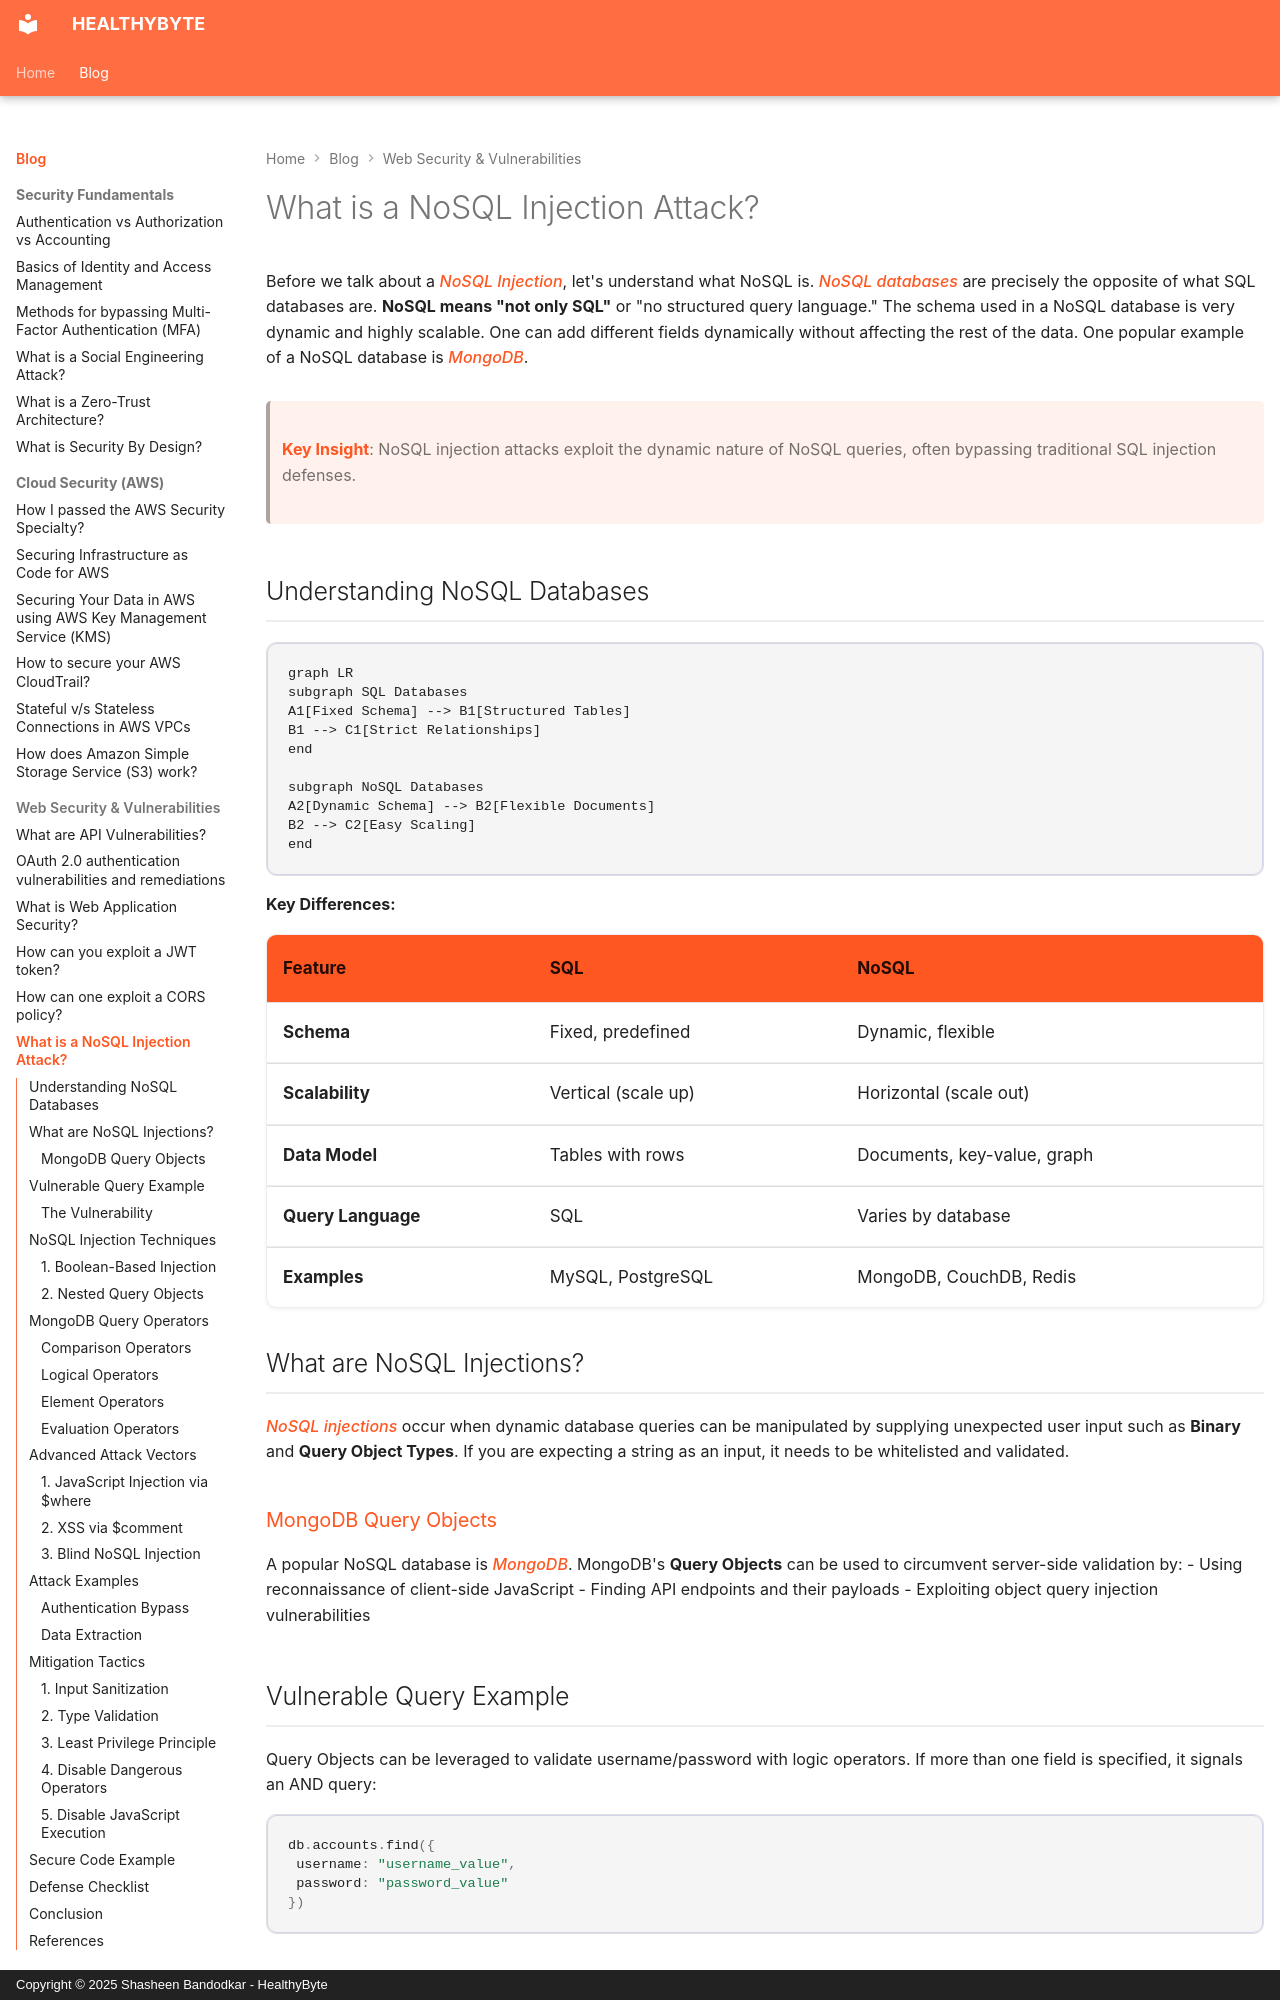

repository: Shasheen8/h.byte · page: blog/what-is-a-no-sql-injection-attack/index.html · generator: mkdocs · copyright: Copyright © 2025 Shasheen Bandodkar - HealthyByte

---
title: What is a NoSQL Injection Attack?
date: Mon, 13 Sep 2021 14:00:00 +0000
---

Before we talk about a *NoSQL Injection*, let's understand what NoSQL is. *NoSQL databases* are precisely the opposite of what SQL databases are. **NoSQL means "not only SQL"** or "no structured query language." The schema used in a NoSQL database is very dynamic and highly scalable. One can add different fields dynamically without affecting the rest of the data. One popular example of a NoSQL database is *MongoDB*.

> **Key Insight**: NoSQL injection attacks exploit the dynamic nature of NoSQL queries, often bypassing traditional SQL injection defenses.

## Understanding NoSQL Databases

```mermaid
graph LR
subgraph SQL Databases
A1[Fixed Schema] --> B1[Structured Tables]
B1 --> C1[Strict Relationships]
end

subgraph NoSQL Databases
A2[Dynamic Schema] --> B2[Flexible Documents]
B2 --> C2[Easy Scaling]
end
```

**Key Differences:**

| **Feature** | **SQL** | **NoSQL** |
|-------------|---------|-----------|
| **Schema** | Fixed, predefined | Dynamic, flexible |
| **Scalability** | Vertical (scale up) | Horizontal (scale out) |
| **Data Model** | Tables with rows | Documents, key-value, graph |
| **Query Language** | SQL | Varies by database |
| **Examples** | MySQL, PostgreSQL | MongoDB, CouchDB, Redis |

## What are NoSQL Injections?

*NoSQL injections* occur when dynamic database queries can be manipulated by supplying unexpected user input such as **Binary** and **Query Object Types**. If you are expecting a string as an input, it needs to be whitelisted and validated.

### MongoDB Query Objects

A popular NoSQL database is *MongoDB*. MongoDB's **Query Objects** can be used to circumvent server-side validation by:
- Using reconnaissance of client-side JavaScript
- Finding API endpoints and their payloads
- Exploiting object query injection vulnerabilities
